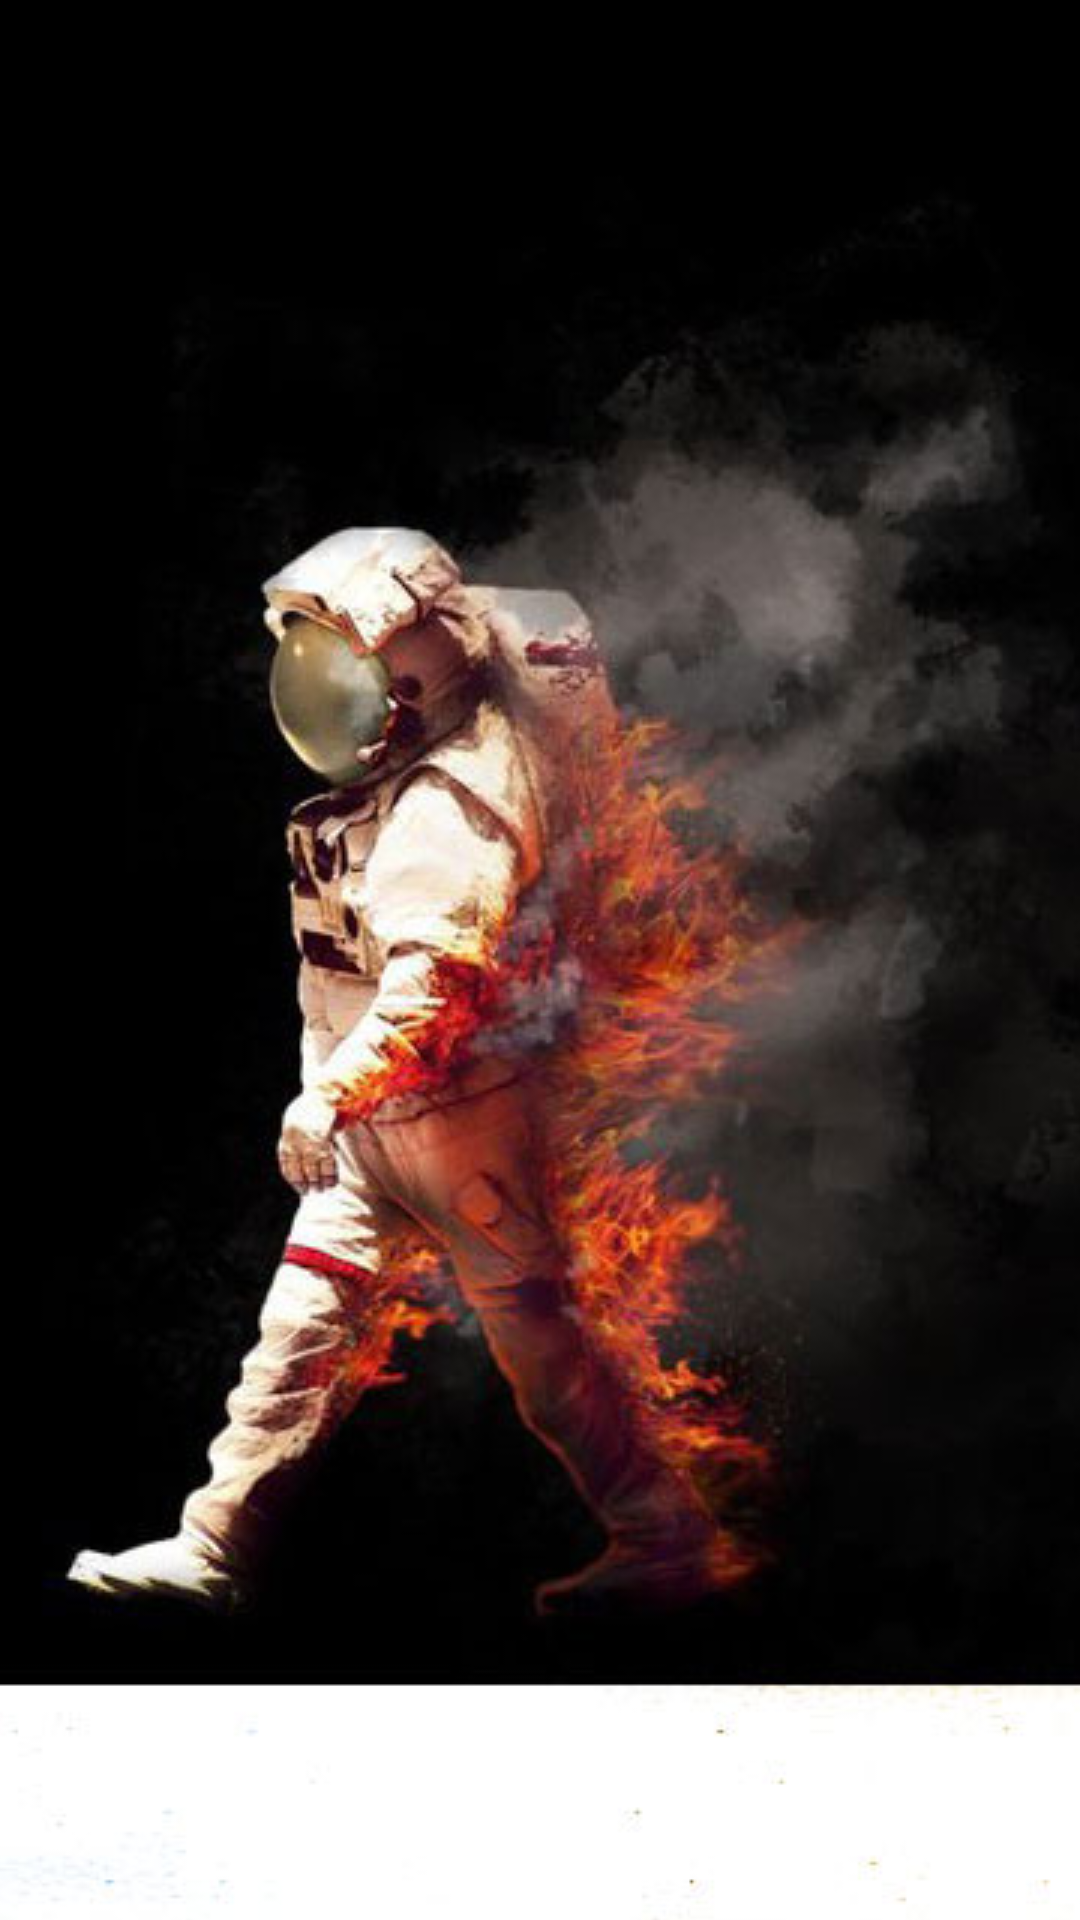

The Android layout XML behind this screen, and the referenced resources:
<!-- AndroidManifest.xml: application theme Theme.AppCompat.Light.NoActionBar -->
<!-- res/layout/activity_splash.xml -->
<?xml version="1.0" encoding="utf-8"?>
<LinearLayout xmlns:android="http://schemas.android.com/apk/res/android"
    xmlns:app="http://schemas.android.com/apk/res-auto"
    android:layout_width="match_parent"
    android:layout_height="match_parent"
    android:orientation="vertical">

    <ImageView
        android:scaleType="center"
        android:src="@drawable/splash"
        android:id="@+id/splash_iv"
        android:layout_width="match_parent"
        android:layout_height="match_parent" />

</LinearLayout>
<!-- resources referenced by this layout -->
<resources>
  <!-- drawable splash: jpg bitmap (drawable, 34994 bytes) -->
</resources>
